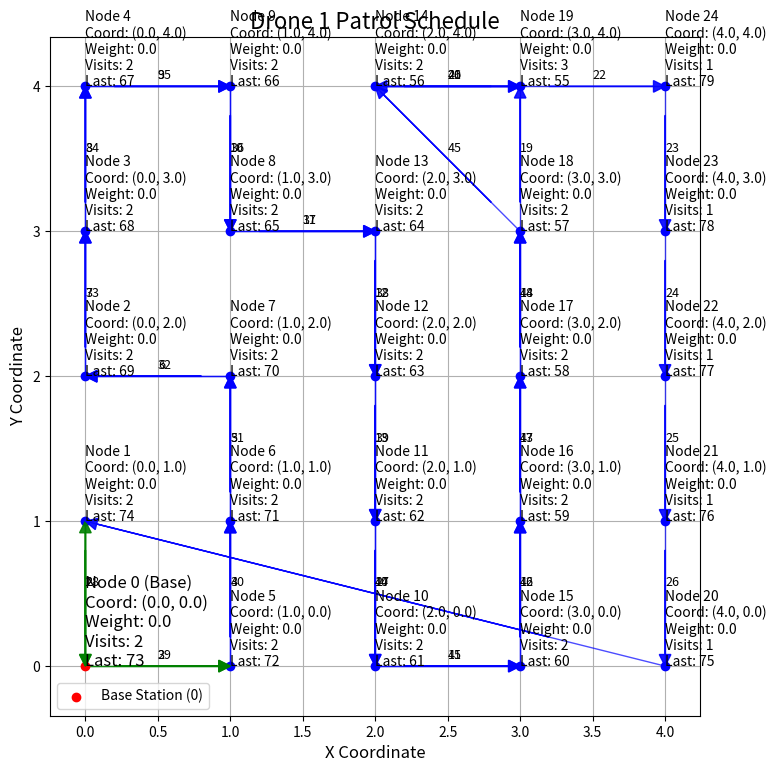
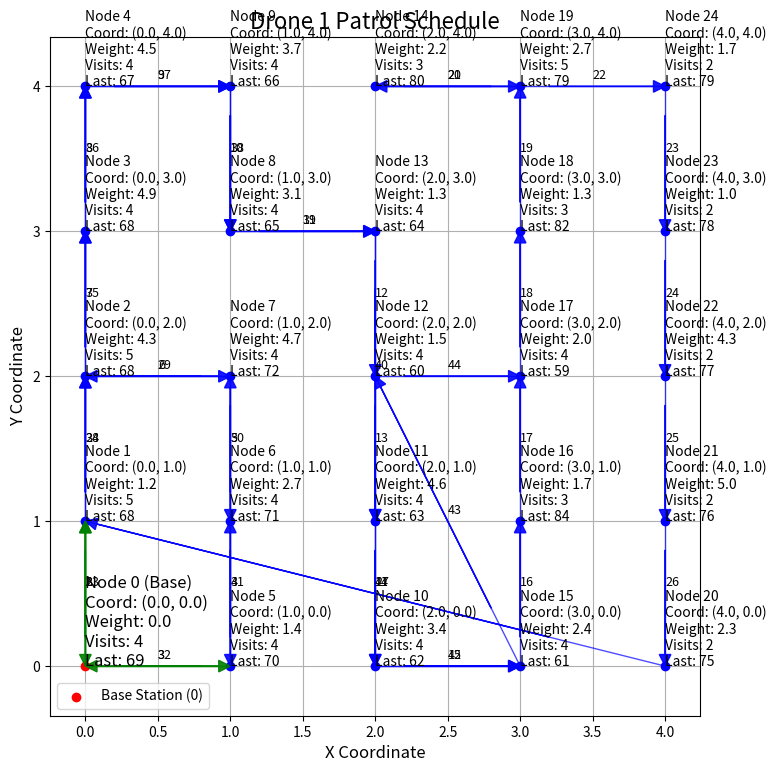
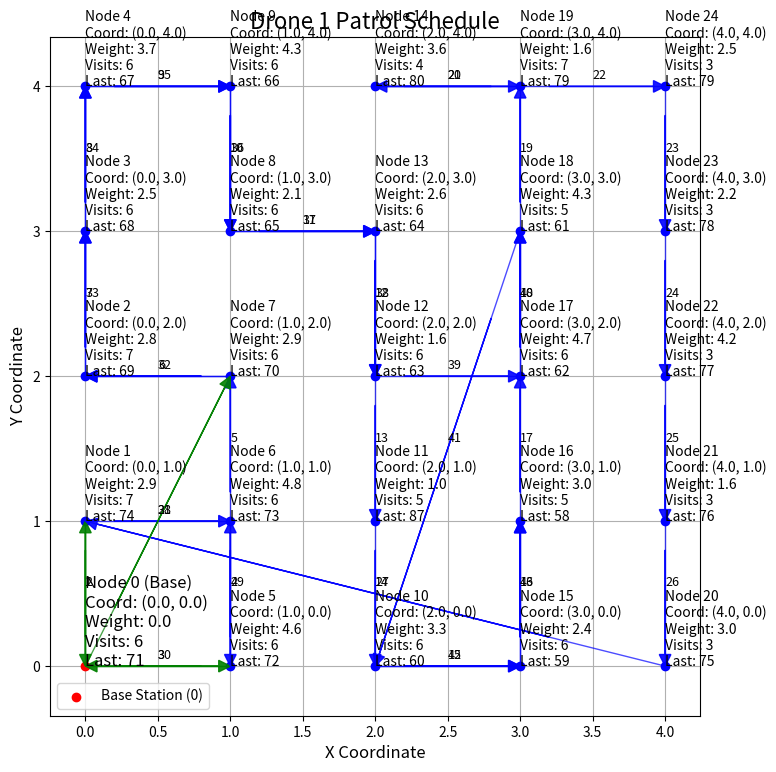
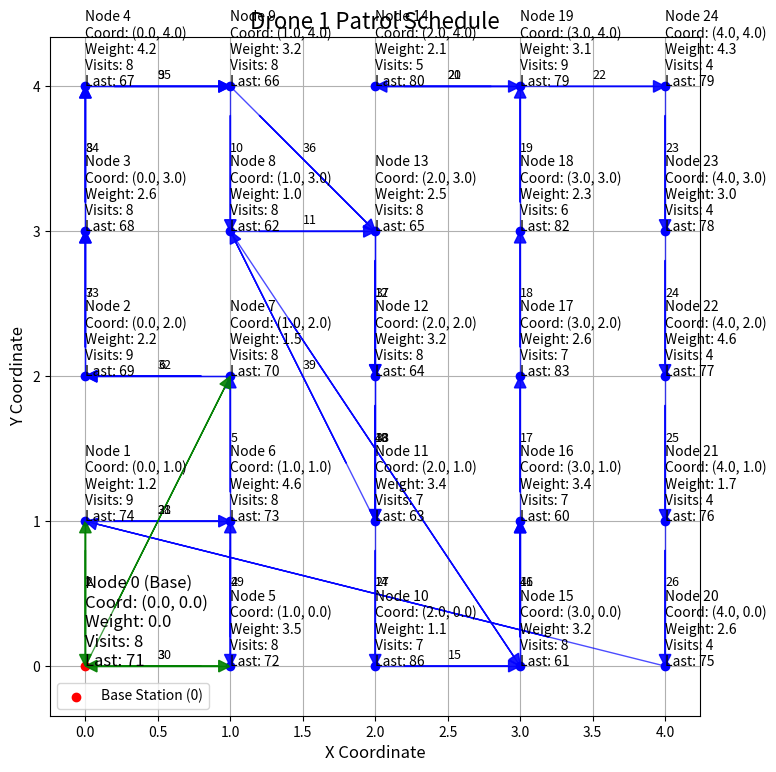
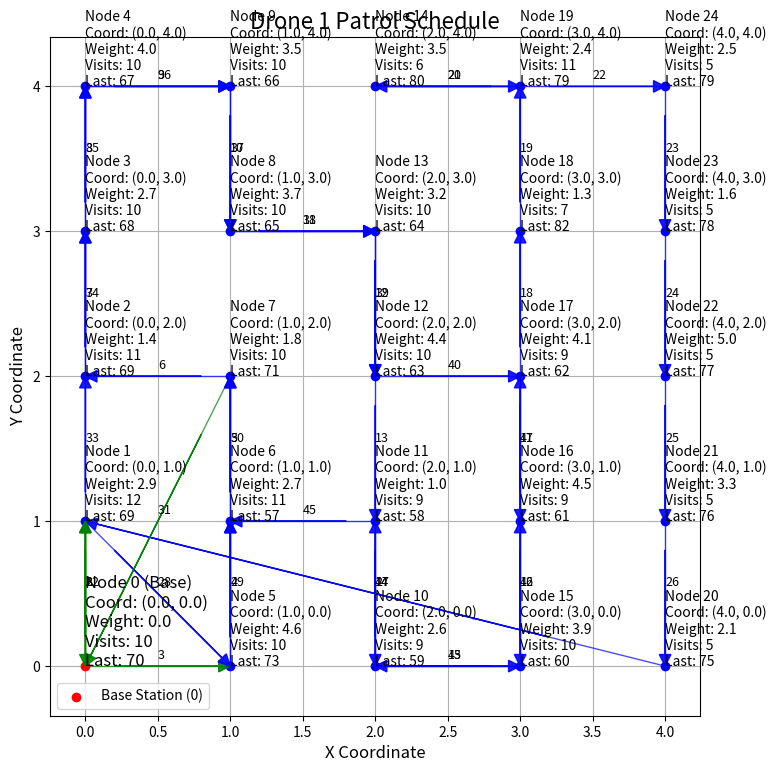

Reproduce these figures in Python, in order.
import numpy as np
import matplotlib.pyplot as plt
import heapq

# === 初始化參數 ===
def initialize_parameters(grid_size=5):
    B = 100
    speed = 1.0
    energy_rate = 2

    # 建立 grid_size x grid_size 的節點 (共 grid_size^2 個)
    coordinates = []
    for x in range(grid_size):
        for y in range(grid_size):
            if x == 0 and y == 0:
                continue  # 跳過 (0,0)，避免重複
            coordinates.append([x, y])
    coordinates = np.array([[0, 0]] + coordinates)  # 把基地台 (0,0) 放在最前面

    S = len(coordinates) - 1  # 節點數（不含基地）

    distances = np.linalg.norm(coordinates[:, None] - coordinates[None, :], axis=-1)
    distances = (distances + distances.T) / 2
    t = distances / speed   # 飛行時間矩陣
    b = distances * energy_rate # 每段的能耗矩陣

    # 權重一開始全為 0
    weights = np.zeros(S + 1)
    weights[0] = 0  # 基地不巡邏

    return B, t, b, S, coordinates, weights


# === A* ===
def a_star_path(start, goal, t, h_func):
    open_set = [(h_func(start, goal), 0, start, [start])]
    visited = set()

    while open_set:
        f, g, current, path = heapq.heappop(open_set)

        if current == goal:
            return path

        if current in visited:
            continue
        visited.add(current)

        for neighbor in range(len(t)):
            if neighbor in visited or neighbor == current:
                continue
            cost = t[current][neighbor]
            heapq.heappush(open_set, (
                g + cost + h_func(neighbor, goal),
                g + cost,
                neighbor,
                path + [neighbor]
            ))

    return None  # 找不到路徑

# === Heuristic(歐式距離) ===
def heuristic(n1, n2, coordinates):
    x1, y1 = coordinates[n1]
    x2, y2 = coordinates[n2]
    return np.linalg.norm([x1 - x2, y1 - y2])

# === 單輪排程（會被執行兩次）===
def single_patrol_round(B, t, b, S, weights, num_drones, max_time, alpha=0.5, require_all_visit=False, verbose=False, coordinates=None):
    drones = [{
        "battery": B,
        "current_node": 0,
        "visited_nodes": [0],
        "total_time": 0
    } for _ in range(num_drones)]

    patrol_counts = np.zeros(S + 1)
    time_since_last_visit = np.zeros(S + 1)
    visited_once = set()

    max_steps = 100  # 可以調整
    step = 0

    while any(drone["total_time"] < max_time for drone in drones) and step < max_steps:
        step += 1
        time_since_last_visit += 1

        for i, drone in enumerate(drones):
            if drone["total_time"] >= max_time:
                continue

            current_node = drone["current_node"]

            priorities = []
            for node in range(S + 1):
                if node == current_node:
                    priorities.append(-1)
                    continue
                if b[current_node][node] > drone["battery"]:
                    priorities.append(-1)
                    continue

                if require_all_visit and node not in visited_once:
                    priority = 10000 - t[current_node][node]  # 強迫拜訪未拜訪點
                else:
                    priority = (weights[node] / (t[current_node][node] + 1e-6)) + alpha * time_since_last_visit[node]

                priorities.append(priority)

            target_node = np.argmax(priorities)

            #if priorities[target_node] > -0.5:  # 只要有可飛目標就出發
            #    drone["battery"] -= b[current_node][target_node]
            #    drone["total_time"] += t[current_node][target_node]
            #    drone["visited_nodes"].append(target_node)
            #    patrol_counts[target_node] += 1
            #    time_since_last_visit[target_node] = 0
            #    visited_once.add(target_node)
            #    drone["current_node"] = target_node

            #    if verbose:
            #        print(f"[Step {step}] Drone {i+1} flew {current_node} → {target_node} | Battery: {drone['battery']} | Time: {drone['total_time']}")
            #else:
            #    if current_node != 0:
            #        # 回基地充電
            #        drone["total_time"] += t[current_node][0]
            #        drone["visited_nodes"].append(0)
            #        drone["battery"] = B
            #        drone["current_node"] = 0

            #        if verbose:
            #            print(f"[Step {step}] Drone {i+1} returned to base from {current_node} → 0 | Battery recharged | Time: {drone['total_time']}")
            #    else:
            #        if verbose:
            #            print(f"[Step {step}] Drone {i+1} is idle at base.")

            if priorities[target_node] > -0.5:
                # 使用 A* 規劃完整路徑
                path = a_star_path(current_node, target_node, t, lambda a, b: heuristic(a, b, coordinates))

                if path is None:
                    continue  # 找不到合法路徑

                for step_node in path[1:]:  # 忽略目前位置
                    drone["battery"] -= b[drone["current_node"]][step_node]
                    drone["total_time"] += t[drone["current_node"]][step_node]
                    drone["visited_nodes"].append(step_node)
                    patrol_counts[step_node] += 1
                    time_since_last_visit[step_node] = 0
                    visited_once.add(step_node)
                    drone["current_node"] = step_node

                    if drone["battery"] <= 0 or drone["total_time"] >= max_time:
                        break


    if verbose:
        print("\n=== Patrol Summary ===")
        for i, drone in enumerate(drones):
            print(f"Drone {i+1} Path: {drone['visited_nodes']}, Time: {drone['total_time']}")

    return drones, patrol_counts, time_since_last_visit

# === 權重更新 ===
def update_weights_randomly(S):
    weights = np.random.uniform(1, 5, S + 1)
    weights[0] = 0  # 基地台無權重
    return weights

# === 視覺化 ===

# === 單獨可視化每台無人機的巡邏路徑 ===
def visualize_individual_drone_schedules(coordinates, drones_round, patrol_counts, weights, time_since_last_visit):
    for idx, drone in enumerate(drones_round):
        # 繪製節點
        plt.figure(figsize=(8, 8))
        for i, (x, y) in enumerate(coordinates):
            if i == 0:
                plt.scatter(x, y, color='red', label='Base Station (0)', zorder=3)
                plt.text(
                    x, y,
                    f'Node {i} (Base)\nCoord: ({x:.1f}, {y:.1f})\nWeight: {weights[i]:.1f}\nVisits: {int(patrol_counts[i])}\nLast: {int(time_since_last_visit[i])}',
                    fontsize=12, color='black', zorder=4
                )
            else:
                plt.scatter(x, y, color='blue', zorder=3)
                plt.text(
                    x, y,
                    f'Node {i}\nCoord: ({x:.1f}, {y:.1f})\nWeight: {weights[i]:.1f}\nVisits: {int(patrol_counts[i])}\nLast: {int(time_since_last_visit[i])}',
                    fontsize=10, color='black', zorder=4
                )

        # 繪製無人機的路徑
        path = drone["visited_nodes"]
        for i in range(len(path) - 1):
            start = path[i]
            end = path[i + 1]
            x_start, y_start = coordinates[start]
            x_end, y_end = coordinates[end]
            plt.plot(
                [x_start, x_end],
                [y_start, y_end],
                'g-' if start == 0 or end == 0 else 'b-',
                alpha=0.7,
                linewidth=1
            )

            # 繪製箭頭
            dx = x_end - x_start
            dy = y_end - y_start
            arrow_start_x = x_start + 0.2 * dx
            arrow_start_y = y_start + 0.2 * dy
            arrow_color = 'green' if start == 0 or end == 0 else 'blue'
            plt.arrow(
                arrow_start_x, arrow_start_y,
                dx * 0.8, dy * 0.8,
                head_width=0.08, head_length=0.08,
                fc=arrow_color, ec=arrow_color,
                length_includes_head=True,
                alpha=0.9,
                zorder=3
            )

            # 加上步數文字（放在箭頭中間偏上）
            step_number = i + 1
            text_x = x_start + 0.5 * dx
            text_y = y_start + 0.5 * dy + 0.05
            plt.text(
                text_x, text_y,
                str(step_number),
                fontsize=9, color='black',
                zorder=5
            )

        plt.title(f"Drone {idx + 1} Patrol Schedule", fontsize=16)
        plt.xlabel("X Coordinate", fontsize=12)
        plt.ylabel("Y Coordinate", fontsize=12)
        plt.legend()
        plt.grid(True)
        plt.axis('equal')
        plt.tight_layout()
        plt.show()

def analyze_mission_paths(drones):
    for drone_idx, drone in enumerate(drones):
        print(f"\nDrone {drone_idx + 1} Missions:")
        path = drone["visited_nodes"]
        current_mission = []
        mission_count = 1
        
        for node in path:
            current_mission.append(node)
            # 當到達基地台(0)且不是路徑的起點時，表示一個任務完成
            if node == 0 and len(current_mission) > 1:
                # 計算這次任務訪問的獨特節點
                unique_nodes = set(current_mission[1:-1])  # 不包括起點和終點的0
                print(f"Mission {mission_count}:")
                print(f"  Full path: {' -> '.join(map(str, current_mission))}")
                print(f"  Unique nodes visited: {sorted(unique_nodes)}")
                print(f"  Path length: {len(current_mission)} nodes\n")
                
                # 重置為新任務
                current_mission = [0]
                mission_count += 1
            
        # 處理最後一個可能未完成的任務
        if len(current_mission) > 1:
            unique_nodes = set(current_mission[1:])
            print(f"Final Mission (might be incomplete):")
            print(f"  Full path: {' -> '.join(map(str, current_mission))}")
            print(f"  Unique nodes visited: {sorted(unique_nodes)}")
            print(f"  Path length: {len(current_mission)} nodes\n")
            
# 使用示例
def print_mission_analysis(drones):
    print("\n=== Mission Path Analysis ===")
    analyze_mission_paths(drones)
    
    # 添加總體統計
    print("=== Overall Statistics ===")
    for drone_idx, drone in enumerate(drones):
        path = drone["visited_nodes"]
        missions = sum(1 for i in range(1, len(path)) if path[i] == 0)
        print(f"\nDrone {drone_idx + 1}:")
        print(f"  Total missions: {missions}")
        print(f"  Total nodes visited: {len(path)}")
        print(f"  Average nodes per mission: {(len(path)-1) / max(1, missions):.2f}")

# === 主流程 ===
if __name__ == "__main__":
    # 初始參數
    B, t, b, S, coordinates, weights = initialize_parameters(grid_size=5)

    num_drones = 1
    max_time = 100
    total_rounds = 5

    #print("=== 第一輪（探索階段） ===")
    #drones_round1, patrol_counts1, time_since_last_visit1 = single_patrol_round(
    #    B, t, b, S, weights, num_drones, max_time, require_all_visit=True
    #)

    # 第一輪可視化與分析
    #visualize_individual_drone_schedules(coordinates, drones_round1, patrol_counts1, weights, time_since_last_visit1)
    #print_mission_analysis(drones_round1)

    # 更新節點權重
    #weights = update_weights_randomly(S)
    #print("\n更新後節點權重：", weights)

    #print("\n=== 第二輪（依照權重優先巡邏） ===")
    #drones_round2, patrol_counts2, time_since_last_visit2 = single_patrol_round(
    #    B, t, b, S, weights, num_drones, max_time, require_all_visit=True
    #)

    # 合併巡邏統計
    #total_patrols = patrol_counts1 + patrol_counts2

    # 第二輪可視化與分析
    #visualize_individual_drone_schedules(coordinates, drones_round2, total_patrols, weights, time_since_last_visit2)
    #print_mission_analysis(drones_round2)
    
    # 總巡邏次數統計
    cumulative_patrol_counts = np.zeros(S + 1)

    for round_num in range(1, total_rounds + 1):
        print(f"\n=== 第 {round_num} 輪 ===")

        # 每輪強制完整拜訪所有節點
        drones_round, patrol_counts, time_since_last_visit = single_patrol_round(
            B, t, b, S, weights, num_drones, max_time,
            require_all_visit=True,
            verbose=False,
            coordinates=coordinates
        )

        # 更新總巡邏統計
        cumulative_patrol_counts += patrol_counts

        # 視覺化
        visualize_individual_drone_schedules(coordinates, drones_round, cumulative_patrol_counts, weights, time_since_last_visit)
        print_mission_analysis(drones_round)

        # 更新權重（下一輪使用）
        weights = update_weights_randomly(S)
        print("更新後節點權重：", weights)